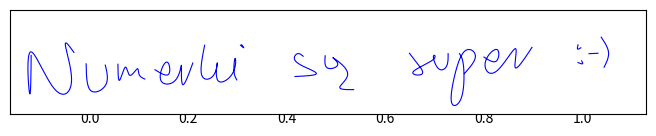

The matplotlib source for this figure:
import matplotlib.pyplot as plt
import numpy as np

HEIGHT = 246
WIDTH = 1562


Nx = [ 157, 136, 151, 108, 50, 48, 52]
Ny = [ 101, 84, 170, 186, 100, 197, 108]

Ux = [ 187, 198, 235, 234]
Uy = [ 128, 191, 178, 131]

Mx = [ 265, 269, 283, 294, 312, 317, 331]
My = [ 129, 167, 136, 155, 140, 153, 164]

ERx = [ 356, 390, 384, 370, 407, 421, 424, 449]
ERy = [ 142, 152, 124, 166, 166, 132, 177, 126]

KIx = [ 478, 471, 500, 509, 511, 547, 553, 550, 557]
KIy = [ 84, 155, 155, 126, 168, 150, 115, 144, 166]

KROPKAx = [ 566, 574, 569]
KROPKAy = [ 84, 90, 83]

Sx = [ 720, 706, 699, 725, 752, 700]
Sy = [ 110, 104, 118, 136, 152, 158]

Ax = [ 774, 780, 805, 794, 829, 810, 844]
Ay = [ 109, 138, 129, 114, 149, 183, 189]

SUx = [ 981, 999, 1012, 990, 1038, 1040, 1052, 1072, 1076]
SUy = [ 103, 125, 152, 147, 119, 110, 139, 134, 104]

Px = [ 1104, 1114, 1109, 1085, 1092, 1118, 1143, 1116]
Py = [ 104, 135, 207, 221, 156, 97, 110, 151]

ER2x = [ 1164, 1195, 1195, 1167, 1194, 1241, 1241, 1282]
ER2y = [ 112, 121, 94, 126, 146, 92, 137, 89]

OKO1x = [ 1395, 1394, 1402]
OKO1y = [ 83, 93, 90]

OKO2x = [ 1395, 1406, 1404]
OKO2y = [ 125, 128, 121]

NOSx = [ 1422, 1444]
NOSy = [ 104, 103]

USTAx = [ 1452, 1470, 1459]
USTAy = [ 65, 101, 136]

litery = [[Nx, Ny], [Ux, Uy], [Mx, My], [ERx, ERy], [KIx, KIy], [KROPKAx, KROPKAy], [Sx, Sy],
          [Ax, Ay], [SUx, SUy], [Px, Py], [ER2x, ER2y], [OKO1x, OKO1y], [OKO2x, OKO2y], [NOSx, NOSy], [USTAx, USTAy]]

def interpolMatrix(values):
  n = len(values) -1
  points = [i/n for i in range(len(values))]


  q = np.zeros(n)
  u = np.zeros(n)
  p = np.zeros(n)
  m = np.zeros(n+1)


  def h(k):
    return points[k] - points[k-1]

  def lam(k):
    return h(k)/(h(k)+h(k+1))

  def f(a, b):
    if a == b:
      return values[a]
    return (f(a+1, b) - f(a, b-1))/(points[b]-points[a])

  def d(k):
    return 6*f(k-1, k+1)

  for k in range(1, n):
    p[k] = 2 + (q[k-1]*lam(k))
    q[k] = (lam(k)-1)/p[k]
    u[k] = (d(k)-lam(k)*u[k-1])/p[k]

  m[n-1] = u[n-1]

  for k in range(n-2, 0, -1):
    m[k] = u[k] + q[k]*m[k+1]

  return m

def interpolValue(x, values, m):
  n = len(values) - 1
  points = [i/n for i in range(len(values))]

  def h(k):
    return points[k] - points[k-1]

  for i in range(1, n+1):
    if points[i-1] <= x and x < points[i]:
      break

  a = (m[i-1]*((points[i] - x)**3))/6
  b = (m[i]*((x - points[i-1])**3))/6
  c = (values[i-1] - (m[i-1]*(h(i)**2)/6))*(points[i] - x)
  d = (values[i] - (m[i]*(h(i)**2)/6))*(x - points[i-1])
  s = (a + b + c + d)/h(i)
  return s

M = 1000
fig, ax = plt.subplots(figsize=(6.36, 1.04))
ax = fig.add_axes((0, 0, 1, 1))
ax.set(ylim=(0,HEIGHT),       
       xlim=(0,WIDTH),
       yticks=[],
       xticks=[])
ax.invert_yaxis()
       
out = open("dane.txt", "wt")

itr = 0
for litera in litery:

  literaX = []
  literaY = []
  
  mx = interpolMatrix(litera[0])
  my = interpolMatrix(litera[1])
  for i in range(0, M+1):
    literaX.append(interpolValue(i/M, litera[0], mx))
    literaY.append(interpolValue(i/M, litera[1], my))

  ax.plot(literaX, literaY, color='blue', linewidth=0.8)
  out.write(f'''krzywa{itr}:\n
            Xn = {litera[0]}\n
            Yn = {litera[1]}\n
            tn = {[k/len(litera[0]) for k in range(len(litera[0]))]}\n
            un = {[k/M for k in range(M)]}\n\n''')
  itr +=1


fig.savefig("output.png")
